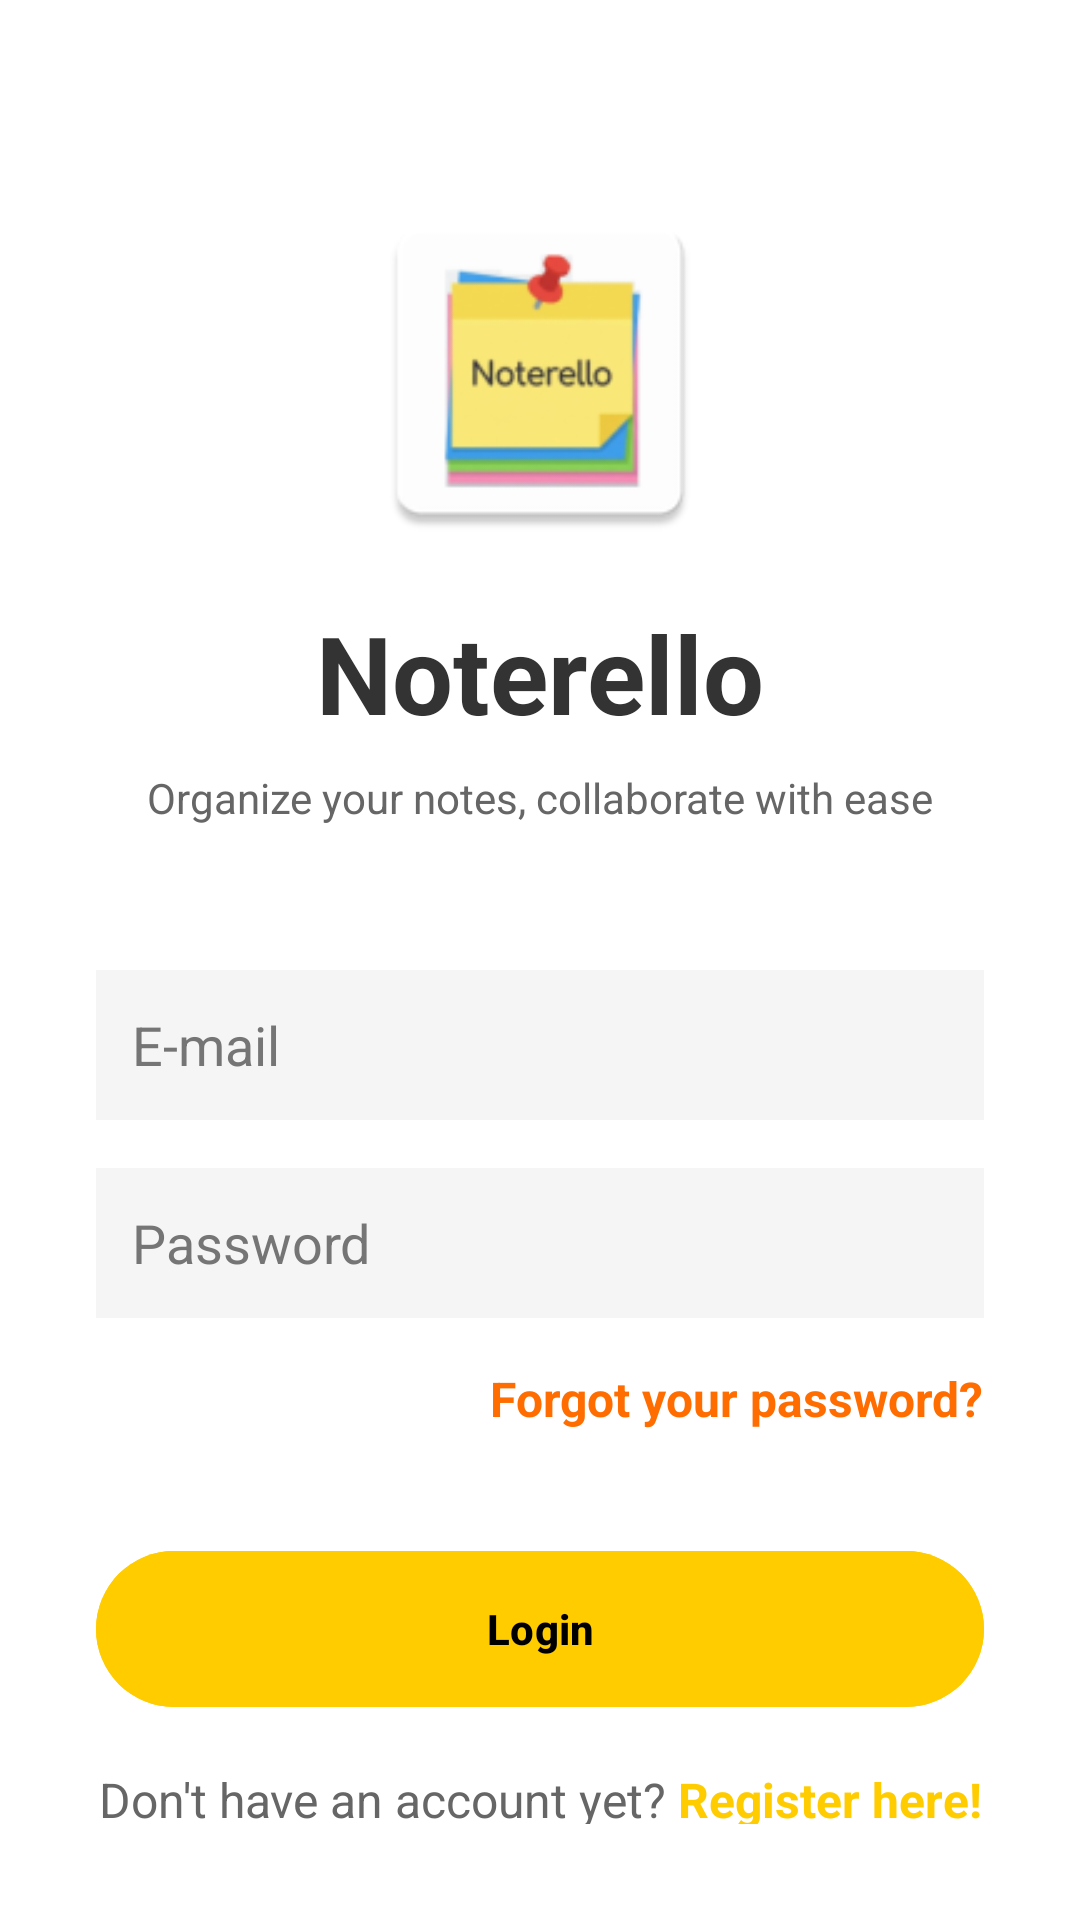

Produce the Android XML layout that renders to this screen, including the resource entries it uses.
<!-- AndroidManifest.xml: activity theme Theme.App.Splash -->
<!-- res/layout/activity_login.xml -->
<?xml version="1.0" encoding="utf-8"?>
<androidx.constraintlayout.widget.ConstraintLayout
    xmlns:android="http://schemas.android.com/apk/res/android"
    xmlns:app="http://schemas.android.com/apk/res-auto"
    xmlns:tools="http://schemas.android.com/tools"
    android:layout_width="match_parent"
    android:layout_height="match_parent"
    android:background="#FFFFFF"
    android:padding="32dp"
    tools:context=".LoginActivity">

    <ImageView
        android:id="@+id/ivLogo"
        android:layout_width="120dp"
        android:layout_height="120dp"
        android:layout_marginTop="32dp"
        android:src="@mipmap/ic_launcher"
        app:layout_constraintTop_toTopOf="parent"
        app:layout_constraintStart_toStartOf="parent"
        app:layout_constraintEnd_toEndOf="parent" />

    <TextView
        android:id="@+id/tvTitle"
        android:layout_width="wrap_content"
        android:layout_height="wrap_content"
        android:text="Noterello"
        android:textSize="36sp"
        android:textStyle="bold"
        android:textColor="#333333"
        android:layout_marginTop="16dp"
        app:layout_constraintTop_toBottomOf="@id/ivLogo"
        app:layout_constraintStart_toStartOf="parent"
        app:layout_constraintEnd_toEndOf="parent"/>

    <TextView
        android:id="@+id/tvSubtitle"
        android:layout_width="wrap_content"
        android:layout_height="wrap_content"
        android:text="Organize your notes, collaborate with ease"
        android:textSize="14sp"
        android:textColor="#666666"
        android:layout_marginTop="8dp"
        app:layout_constraintTop_toBottomOf="@id/tvTitle"
        app:layout_constraintStart_toStartOf="parent"
        app:layout_constraintEnd_toEndOf="parent"/>

    <EditText
        android:id="@+id/etEmail"
        android:layout_width="0dp"
        android:layout_height="50dp"
        android:hint="E-mail"
        android:inputType="textEmailAddress"
        android:background="#F5F5F5"
        android:padding="12dp"
        android:layout_marginTop="48dp"
        android:textColor="#000000"
        android:textColorHint="#757575"
        app:layout_constraintTop_toBottomOf="@id/tvSubtitle"
        app:layout_constraintStart_toStartOf="parent"
        app:layout_constraintEnd_toEndOf="parent"/>

    <EditText
        android:id="@+id/etPassword"
        android:layout_width="0dp"
        android:layout_height="50dp"
        android:hint="Password"
        android:inputType="textPassword"
        android:background="#F5F5F5"
        android:padding="12dp"
        android:layout_marginTop="16dp"
        android:textColor="#000000"
        android:textColorHint="#757575"
        app:layout_constraintTop_toBottomOf="@id/etEmail"
        app:layout_constraintStart_toStartOf="parent"
        app:layout_constraintEnd_toEndOf="parent"/>

    <TextView
        android:id="@+id/tvForgotPassword"
        android:layout_width="wrap_content"
        android:layout_height="wrap_content"
        android:text="Forgot your password?"
        android:textColor="#FF6D00"
        android:textSize="16sp"
        android:textStyle="bold"
        android:paddingTop="8dp"
        android:paddingBottom="12dp"
        android:layout_marginTop="8dp"
        app:layout_constraintTop_toBottomOf="@id/etPassword"
        app:layout_constraintEnd_toEndOf="parent" />

    <Button
        android:id="@+id/btnLogin"
        android:layout_width="0dp"
        android:layout_height="60dp"
        android:text="Login"
        android:backgroundTint="#FFCC00"
        android:textColor="#000000"
        android:textStyle="bold"
        android:layout_marginTop="24dp"
        app:layout_constraintTop_toBottomOf="@id/tvForgotPassword"
        app:layout_constraintStart_toStartOf="parent"
        app:layout_constraintEnd_toEndOf="parent"/>

    <TextView
        android:id="@+id/tvDontHaveAccount"
        android:layout_width="wrap_content"
        android:layout_height="wrap_content"
        android:text="Don't have an account yet? "
        android:textColor="#666666"
        android:layout_marginTop="16dp"
        android:textSize="16sp"
        app:layout_constraintTop_toBottomOf="@id/btnLogin"
        app:layout_constraintHorizontal_chainStyle="packed"
        app:layout_constraintStart_toStartOf="parent"
        app:layout_constraintEnd_toStartOf="@id/tvRegister" />

    <TextView
        android:id="@+id/tvRegister"
        android:layout_width="wrap_content"
        android:layout_height="wrap_content"
        android:textSize="16sp"
        android:text="Register here!"
        android:textColor="#FFCC00"
        android:textStyle="bold"
        android:layout_marginTop="16dp"
        app:layout_constraintTop_toBottomOf="@id/btnLogin"
        app:layout_constraintStart_toEndOf="@id/tvDontHaveAccount"
        app:layout_constraintEnd_toEndOf="parent" />

</androidx.constraintlayout.widget.ConstraintLayout>
<!-- resources referenced by this layout -->
<resources>
  <!-- mipmap ic_launcher: webp bitmap (mipmap-hdpi, 2448 bytes) -->
  <style name="Theme.App.Splash" parent="Theme.Material3.DayNight.NoActionBar">
          <item name="android:windowBackground">@drawable/splash_background</item>
          <item name="android:statusBarColor">@android:color/white</item>
          <item name="android:windowLightStatusBar">true</item>
      </style>
</resources>
